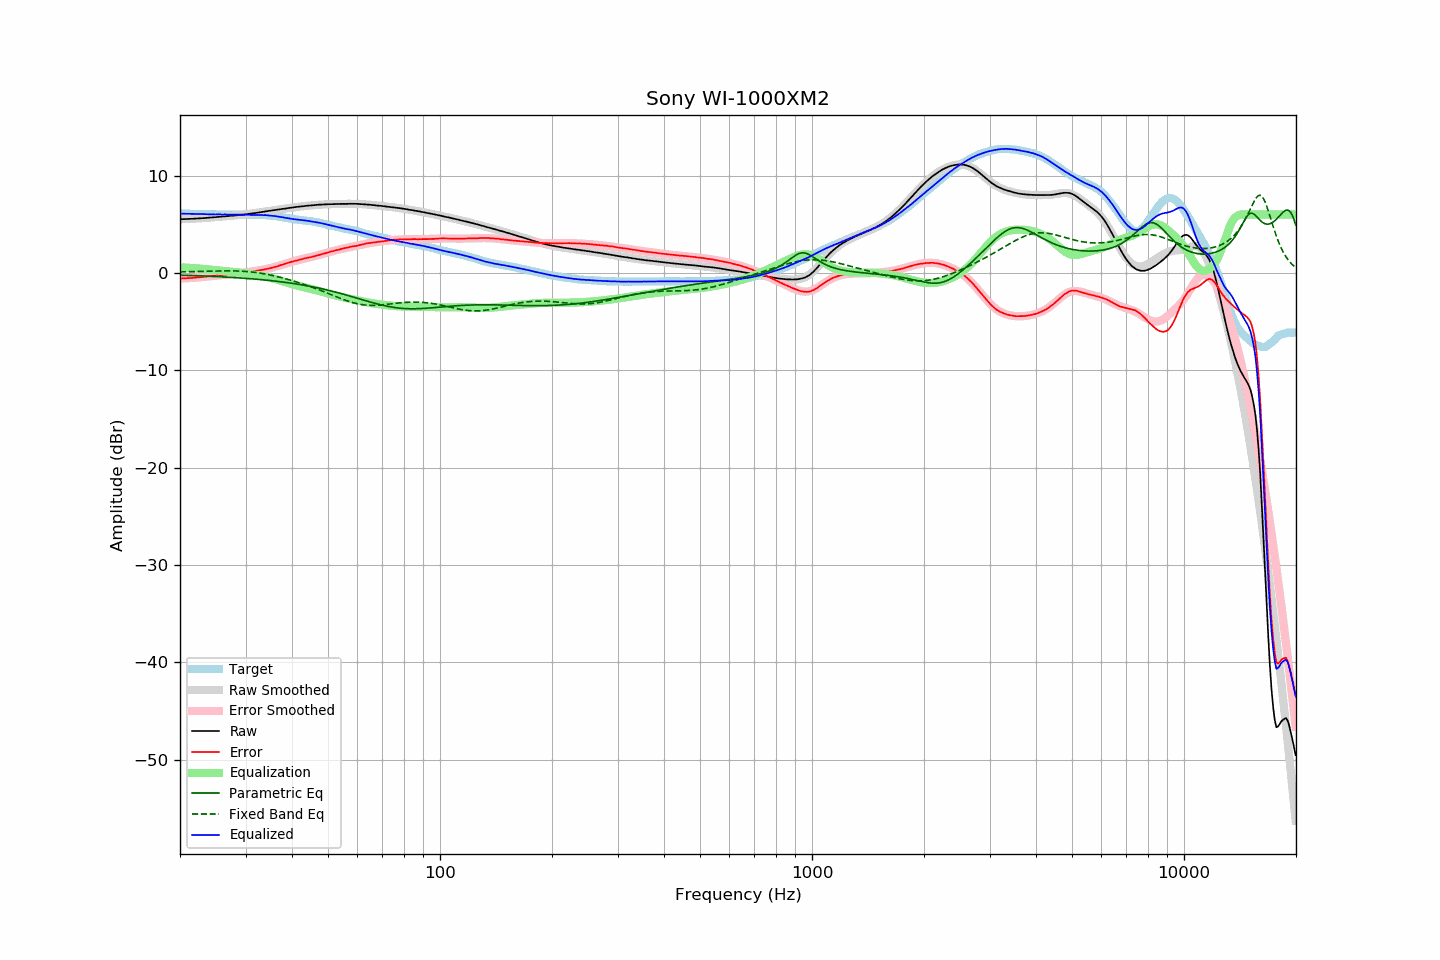

Source data for this figure (header and first rows):
frequency, raw, error, smoothed, error_smoothed, equalization, parametric_eq, fixed_band_eq, equalized_raw, equalized_smoothed, target
20.00, 5.52, -0.57, 5.51, -0.57, 0.57, -0.23, 0.11, 6.09, 6.09, 6.08
20.20, 5.52, -0.57, 5.52, -0.57, 0.57, -0.24, 0.11, 6.08, 6.09, 6.08
20.40, 5.53, -0.56, 5.53, -0.56, 0.56, -0.24, 0.11, 6.08, 6.08, 6.08
20.61, 5.54, -0.55, 5.53, -0.55, 0.55, -0.25, 0.12, 6.09, 6.08, 6.08
20.81, 5.54, -0.54, 5.54, -0.54, 0.54, -0.25, 0.12, 6.08, 6.08, 6.07
21.02, 5.55, -0.53, 5.54, -0.53, 0.53, -0.26, 0.12, 6.08, 6.08, 6.07
21.23, 5.55, -0.53, 5.55, -0.52, 0.52, -0.26, 0.13, 6.07, 6.07, 6.07
21.44, 5.56, -0.53, 5.56, -0.51, 0.51, -0.27, 0.13, 6.07, 6.07, 6.08
21.66, 5.57, -0.51, 5.57, -0.50, 0.50, -0.27, 0.13, 6.07, 6.07, 6.07
21.87, 5.58, -0.49, 5.58, -0.49, 0.49, -0.28, 0.14, 6.06, 6.06, 6.07
22.09, 5.59, -0.47, 5.59, -0.48, 0.48, -0.29, 0.14, 6.06, 6.06, 6.06
22.31, 5.60, -0.46, 5.60, -0.46, 0.46, -0.29, 0.15, 6.06, 6.06, 6.06
22.54, 5.61, -0.44, 5.61, -0.45, 0.45, -0.30, 0.15, 6.05, 6.05, 6.05
22.76, 5.62, -0.43, 5.62, -0.43, 0.43, -0.30, 0.16, 6.05, 6.05, 6.05
22.99, 5.63, -0.42, 5.63, -0.42, 0.42, -0.31, 0.16, 6.04, 6.04, 6.05
23.22, 5.64, -0.40, 5.64, -0.40, 0.40, -0.32, 0.16, 6.04, 6.04, 6.04
23.45, 5.65, -0.39, 5.65, -0.38, 0.38, -0.33, 0.17, 6.03, 6.03, 6.04
23.69, 5.67, -0.36, 5.66, -0.37, 0.37, -0.33, 0.17, 6.03, 6.03, 6.03
23.92, 5.68, -0.34, 5.68, -0.35, 0.35, -0.34, 0.18, 6.02, 6.02, 6.02
24.16, 5.69, -0.33, 5.69, -0.33, 0.33, -0.35, 0.18, 6.02, 6.02, 6.02
24.40, 5.70, -0.32, 5.70, -0.31, 0.31, -0.35, 0.19, 6.01, 6.02, 6.02
24.65, 5.72, -0.30, 5.72, -0.30, 0.30, -0.36, 0.19, 6.01, 6.01, 6.01
24.89, 5.73, -0.29, 5.73, -0.28, 0.28, -0.37, 0.19, 6.01, 6.01, 6.01
25.14, 5.75, -0.27, 5.74, -0.27, 0.27, -0.38, 0.20, 6.01, 6.01, 6.01
25.39, 5.76, -0.24, 5.76, -0.25, 0.25, -0.39, 0.20, 6.01, 6.01, 6.00
25.65, 5.78, -0.22, 5.77, -0.23, 0.23, -0.39, 0.20, 6.01, 6.01, 6.00
25.91, 5.79, -0.21, 5.79, -0.22, 0.22, -0.40, 0.21, 6.01, 6.01, 6.00
26.16, 5.81, -0.20, 5.80, -0.21, 0.21, -0.41, 0.21, 6.01, 6.01, 6.01
26.43, 5.82, -0.19, 5.81, -0.19, 0.19, -0.42, 0.21, 6.01, 6.01, 6.01
26.69, 5.83, -0.18, 5.83, -0.18, 0.18, -0.43, 0.21, 6.00, 6.01, 6.01
26.96, 5.85, -0.16, 5.84, -0.16, 0.16, -0.44, 0.21, 6.01, 6.01, 6.01
27.23, 5.86, -0.15, 5.86, -0.15, 0.15, -0.45, 0.21, 6.00, 6.01, 6.01
27.50, 5.87, -0.14, 5.87, -0.13, 0.13, -0.46, 0.21, 6.00, 6.00, 6.00
27.77, 5.89, -0.13, 5.89, -0.11, 0.11, -0.47, 0.21, 6.00, 6.00, 6.01
28.05, 5.91, -0.10, 5.90, -0.10, 0.10, -0.48, 0.21, 6.00, 6.00, 6.00
28.33, 5.92, -0.08, 5.92, -0.08, 0.08, -0.49, 0.20, 6.00, 6.00, 6.00
28.62, 5.94, -0.05, 5.94, -0.06, 0.06, -0.50, 0.20, 5.99, 5.99, 5.99
28.90, 5.95, -0.05, 5.95, -0.04, 0.04, -0.51, 0.19, 5.98, 5.99, 6.00
29.19, 5.98, -0.01, 5.97, -0.01, 0.01, -0.52, 0.18, 5.99, 5.98, 5.99
29.48, 5.99, 0.01, 5.99, 0.01, -0.01, -0.54, 0.18, 5.98, 5.98, 5.98
29.78, 6.01, 0.03, 6.01, 0.03, -0.03, -0.55, 0.16, 5.98, 5.98, 5.97
30.08, 6.03, 0.05, 6.03, 0.06, -0.06, -0.56, 0.15, 5.97, 5.97, 5.97
30.38, 6.05, 0.09, 6.05, 0.08, -0.08, -0.57, 0.14, 5.97, 5.97, 5.96
30.68, 6.07, 0.11, 6.07, 0.10, -0.10, -0.58, 0.13, 5.96, 5.96, 5.96
30.99, 6.09, 0.13, 6.09, 0.13, -0.13, -0.60, 0.11, 5.96, 5.96, 5.96
31.30, 6.11, 0.15, 6.11, 0.15, -0.15, -0.61, 0.09, 5.95, 5.96, 5.95
31.61, 6.14, 0.18, 6.14, 0.18, -0.18, -0.62, 0.07, 5.96, 5.96, 5.95
31.93, 6.16, 0.21, 6.16, 0.20, -0.20, -0.64, 0.05, 5.95, 5.96, 5.95
32.24, 6.19, 0.23, 6.18, 0.23, -0.23, -0.65, 0.03, 5.96, 5.95, 5.96
32.57, 6.21, 0.26, 6.21, 0.26, -0.26, -0.67, 0.00, 5.95, 5.95, 5.95
32.89, 6.24, 0.28, 6.24, 0.28, -0.28, -0.68, -0.02, 5.95, 5.95, 5.95
33.22, 6.27, 0.31, 6.26, 0.31, -0.31, -0.70, -0.05, 5.95, 5.95, 5.95
33.55, 6.28, 0.33, 6.29, 0.34, -0.34, -0.71, -0.08, 5.93, 5.94, 5.95
33.89, 6.32, 0.38, 6.31, 0.38, -0.38, -0.73, -0.11, 5.94, 5.93, 5.94
34.23, 6.34, 0.41, 6.34, 0.41, -0.41, -0.75, -0.14, 5.93, 5.93, 5.92
34.57, 6.37, 0.45, 6.36, 0.45, -0.45, -0.76, -0.17, 5.92, 5.91, 5.92
34.92, 6.39, 0.49, 6.39, 0.49, -0.49, -0.78, -0.21, 5.90, 5.90, 5.90
35.27, 6.42, 0.52, 6.41, 0.53, -0.53, -0.80, -0.24, 5.89, 5.88, 5.90
35.62, 6.44, 0.57, 6.44, 0.57, -0.57, -0.82, -0.28, 5.86, 5.86, 5.86
35.97, 6.46, 0.61, 6.46, 0.62, -0.62, -0.83, -0.32, 5.84, 5.84, 5.85
... 635 more rows
